Run: headless pygame with SDL's dummy video driver; simulated clock (each Clock.tick advances the game by its frame time, no real sleeping); random seed 0; keys injected as events and as key.get_pressed() state; no mouse input.
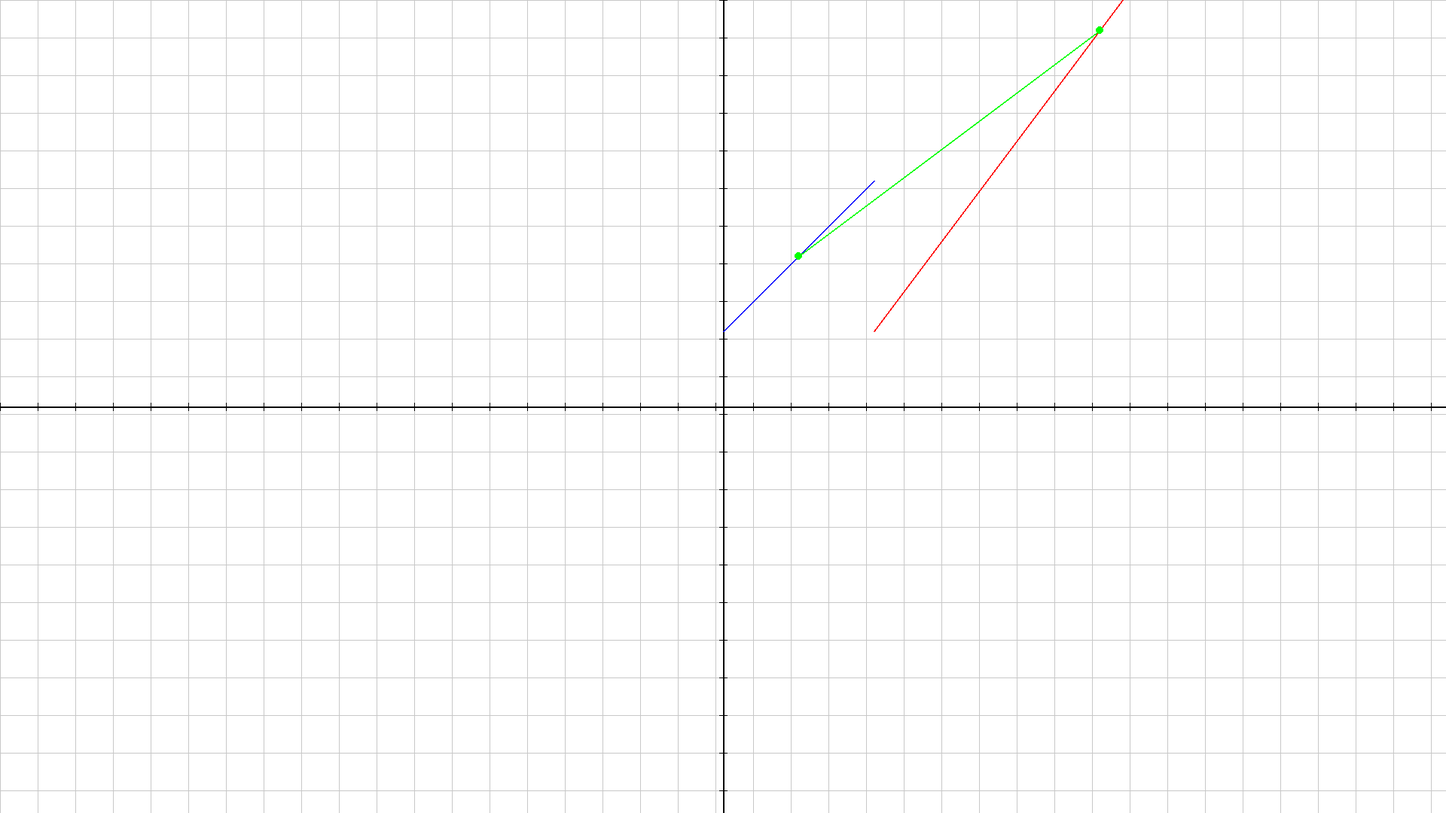
Frame 1 of 4 · flips 1–60 · no input
Frame 2 of 4 · flips 61–180 · tapped SPACE, RETURN · held RIGHT (→), D · screen unchanged from frame 1, image omitted
Frame 3 of 4 · flips 181–300 · held DOWN (↓), S · screen unchanged from frame 2, image omitted
Frame 4 of 4 · flips 301–420 · held LEFT (←), A, UP (↑), W · screen unchanged from frame 3, image omitted

The pygame program that drew these frames:

import pygame
import sys

pygame.init()

# Increase the window size
WIDTH, HEIGHT = 1920,1080
screen = pygame.display.set_mode((WIDTH, HEIGHT))
pygame.display.set_caption("Segment Transformation")

WHITE = (255, 255, 255)
RED = (255, 0, 0)
BLUE = (0, 0, 255)
GREEN = (0, 255, 0)
BLACK = (0, 0, 0)
GRAY = (200, 200, 200)

T = [
    [1, 2],
    [3, 1]
]

def apply_transformation(x, y, matrix):
    """Applies matrix transformation to coordinates (x, y)."""
    new_x = matrix[0][0] * x + matrix[0][1] * y
    new_y = matrix[1][0] * x + matrix[1][1] * y
    return new_x, new_y

# Original segment coordinates
x1, y1 = 0, 100
x2, y2 = 200, 300

# Apply transformation
new_x1, new_y1 = apply_transformation(x1, y1, T)
new_x2, new_y2 = apply_transformation(x2, y2, T)

# Calculate midpoints
mid_x1, mid_y1 = (x1 + x2) / 2, (y1 + y2) / 2
mid_x2, mid_y2 = (new_x1 + new_x2) / 2, (new_y1 + new_y2) / 2

running = True
while running:
    for event in pygame.event.get():
        if event.type == pygame.QUIT:
            running = False

    screen.fill(WHITE)

    # Draw coordinate axes
    pygame.draw.line(screen, BLACK, (WIDTH // 2, 0), (WIDTH // 2, HEIGHT), 2)
    pygame.draw.line(screen, BLACK, (0, HEIGHT // 2), (WIDTH, HEIGHT // 2), 2)

    # Draw grid
    for i in range(-WIDTH // 2, WIDTH // 2, 50):
        pygame.draw.line(screen, GRAY, (WIDTH // 2 + i, 0), (WIDTH // 2 + i, HEIGHT), 1)
        pygame.draw.line(screen, BLACK, (WIDTH // 2 + i, HEIGHT // 2 - 5), (WIDTH // 2 + i, HEIGHT // 2 + 5), 1)

    for i in range(-HEIGHT // 2, HEIGHT // 2, 50):
        pygame.draw.line(screen, GRAY, (0, HEIGHT // 2 + i), (WIDTH, HEIGHT // 2 + i), 1)
        pygame.draw.line(screen, BLACK, (WIDTH // 2 - 5, HEIGHT // 2 + i), (WIDTH // 2 + 5, HEIGHT // 2 + i), 1)

    # Draw original segment
    pygame.draw.line(screen, BLUE, (WIDTH // 2 + x1, HEIGHT // 2 - y1), (WIDTH // 2 + x2, HEIGHT // 2 - y2), 2)
    # Draw transformed segment
    pygame.draw.line(screen, RED, (WIDTH // 2 + int(new_x1), HEIGHT // 2 - int(new_y1)), (WIDTH // 2 + int(new_x2), HEIGHT // 2 - int(new_y2)), 2)
    # Draw midpoints
    pygame.draw.circle(screen, GREEN, (WIDTH // 2 + int(mid_x1), HEIGHT // 2 - int(mid_y1)), 5)
    pygame.draw.circle(screen, GREEN, (WIDTH // 2 + int(mid_x2), HEIGHT // 2 - int(mid_y2)), 5)
    # Draw line connecting midpoints
    pygame.draw.line(screen, GREEN, (WIDTH // 2 + int(mid_x1), HEIGHT // 2 - int(mid_y1)), (WIDTH // 2 + int(mid_x2), HEIGHT // 2 - int(mid_y2)), 2)

    pygame.display.flip()

pygame.quit()
